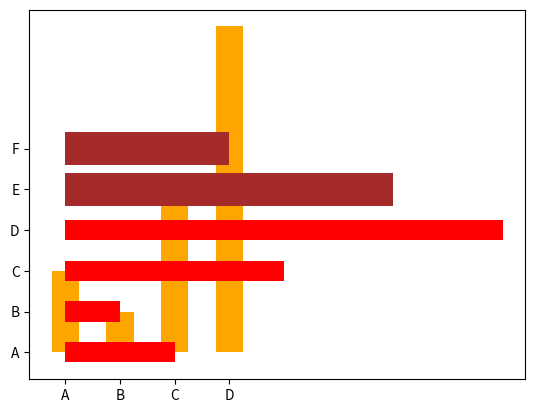

Write Python code to recreate this figure.
import matplotlib.pyplot as plt
import numpy as np

x = np.array(["A", "B", "C", "D"])
y = np.array([2, 1, 4, 8])

# Draw vertical bars
plt.bar(x, y, color="orange", width=0.5)
plt.show()

# Draw horizontal bars
plt.barh(x, y, color="red", height=0.5)
x2 = np.array(["E", "F"])
y2 = np.array([6, 3])
plt.barh(x2, y2, color="brown", height=0.8)
plt.show()
